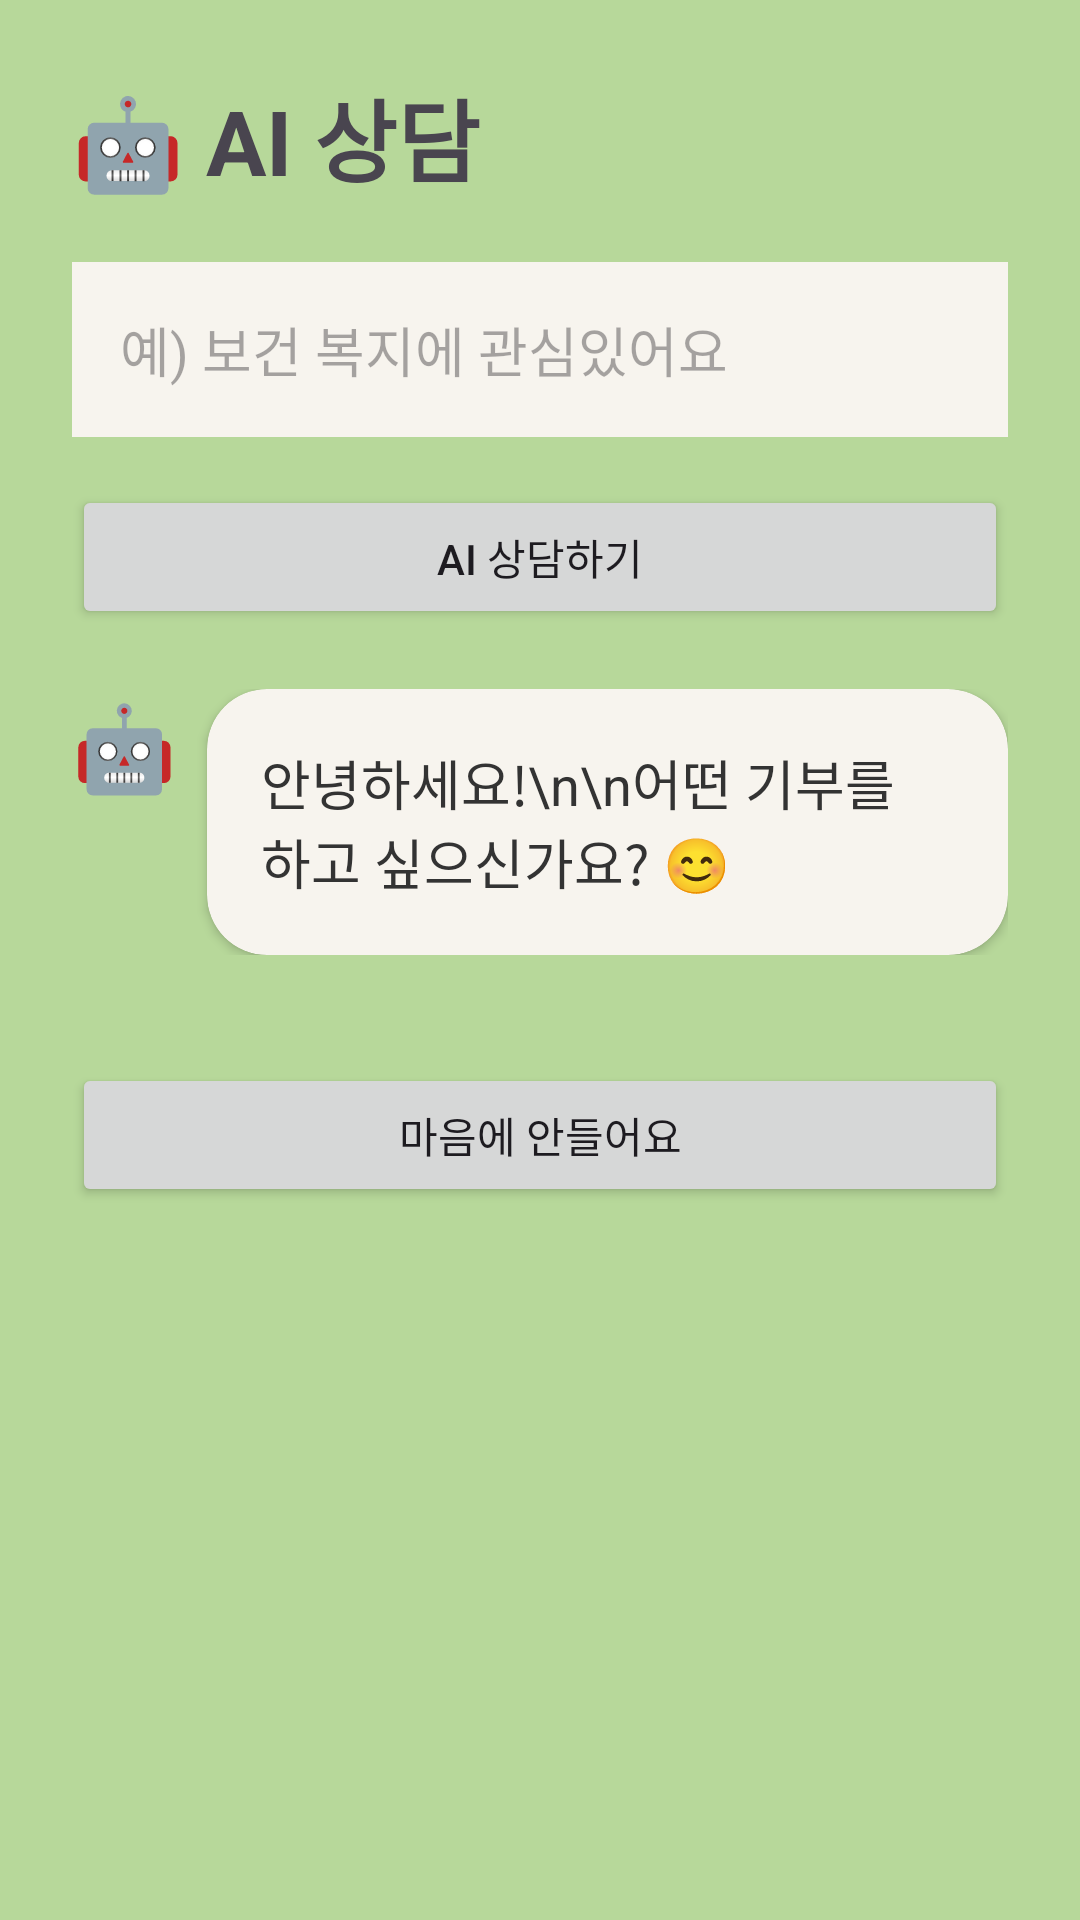

Here is an Android app screen rendered from its layout file. Give the layout XML and the strings, colors and styles it references.
<!-- AndroidManifest.xml: application theme Theme.Ongi -->
<!-- res/layout/fragment_ai.xml -->
<?xml version="1.0" encoding="utf-8"?>
<LinearLayout

    xmlns:android="http://schemas.android.com/apk/res/android"

    xmlns:app="http://schemas.android.com/apk/res-auto"

    android:layout_width="match_parent"

    android:layout_height="match_parent"

    android:orientation="vertical"

    android:background="#B7D89A"

    android:padding="24dp">


    <TextView

        android:layout_width="wrap_content"

        android:layout_height="wrap_content"

        android:text="🤖 AI 상담"

        android:textStyle="bold"

        android:textSize="30sp"/>


    <EditText

        android:id="@+id/edtQuestion"

        android:layout_width="match_parent"

        android:layout_height="wrap_content"

        android:layout_marginTop="20dp"

        android:hint="예) 보건 복지에 관심있어요"

        android:background="#F7F4EE"

        android:padding="16dp"/>


    <Button

        android:id="@+id/btnAsk"

        android:layout_width="match_parent"

        android:layout_height="wrap_content"

        android:layout_marginTop="16dp"

        android:text="AI 상담하기"/>


    <LinearLayout

        android:layout_width="wrap_content"

        android:layout_height="wrap_content"

        android:layout_marginTop="20dp"

        android:orientation="horizontal"

        android:gravity="top">


        <TextView

            android:layout_width="wrap_content"

            android:layout_height="wrap_content"

            android:text="🤖"

            android:textSize="28sp"

            android:layout_marginEnd="10dp"/>


        <androidx.cardview.widget.CardView

            android:layout_width="wrap_content"

            android:layout_height="wrap_content"

            app:cardCornerRadius="20dp"

            app:cardBackgroundColor="#F7F4EE"

            app:cardElevation="2dp">


            <TextView

                android:id="@+id/txtAnswer"

                android:layout_width="wrap_content"

                android:layout_height="wrap_content"

                android:padding="18dp"

                android:text="안녕하세요!\n\n어떤 기부를 하고 싶으신가요? 😊"

                android:textColor="#333333"

                android:textSize="18sp"/>

        </androidx.cardview.widget.CardView>

    </LinearLayout>

    <androidx.recyclerview.widget.RecyclerView

        android:id="@+id/recyclerRecommend"

        android:layout_width="match_parent"

        android:layout_height="wrap_content"

        android:layout_marginTop="20dp"/>


    <Button

        android:id="@+id/btnNext"

        android:layout_width="match_parent"

        android:layout_height="wrap_content"

        android:layout_marginTop="16dp"

        android:text="마음에 안들어요"/>


</LinearLayout>
<!-- resources referenced by this layout -->
<resources>
  <style name="Theme.Ongi" parent="Base.Theme.Ongi" />
  <style name="Base.Theme.Ongi" parent="Theme.Material3.DayNight.NoActionBar">
          
          
      </style>
</resources>
